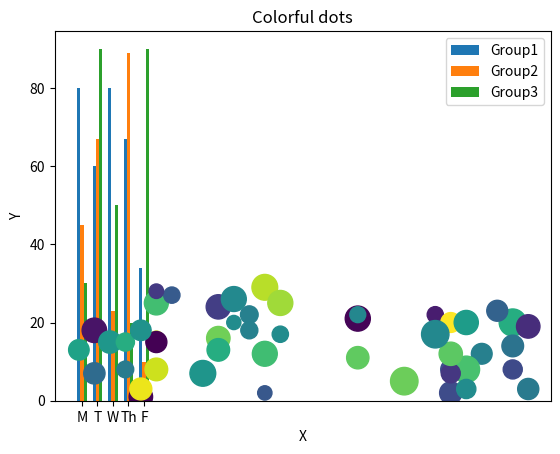

Reproduce this figure in Python.
#!/usr/bin/env python
# coding: utf-8

# In[2]:


import matplotlib.pyplot as plt
import numpy as np


# ### P1. Write a Python code to output the following graph. (or a similar one)
# ```
# The productivity values for the 3 groups are the following: 
# 
# g1 = [80, 60, 80, 67, 34]
# g2 = [45, 67, 23, 89, 10]
# g3 = [30, 90, 50, 20, 90]
# ```

# ![image.png](attachment:image.png)

# In[33]:


g = np.array([[80, 60, 80, 67, 34],[45, 67, 23, 89, 10],[30, 90, 50, 20, 90]])
ind = np.arange(5)
b_w= 0.20
t= ['M', 'T', 'W', 'Th', 'F']
plt.bar(ind, g[0], b_w, label='Group1')
plt.bar(ind+b_w, g[1], b_w, label='Group2')
plt.bar(ind+b_w*2, g[2], b_w, label='Group3')

plt.xlabel('Groups')
plt.ylabel('Popularity')
plt.title('Productivity during the week')
plt.legend()
plt.xticks(ind + b_w, t )

plt.show()


# ### P2. Write a Python code to output the following graph. (or a similar one)
# ```
# Draw 25 dots. Generate random x and y coordinates (integers from 1 to 30), random colors and random sizes (integers from 20 to 500) for the dots.
# ```
# 
# ```
# Նկարեք 25 կետեր. Կետերի համար գեներացրեք պատահական x և y կոորդինատներ (1-ից 30 միջակայքում int տիպի թվեր), պատահական գույներ ու պատահական չափսեր (20-ից 500 միջակայքում int տիպի թվեր)։
# ```

# ![image.png](attachment:image.png)

# In[159]:


x = np.random.randint(0,30,50)
y = np.random.randint(0,30,50)

c=np.random.randint(100,400,50)
s=np.random.randint(100,400,50)
plt.title('Colorful dots')
plt.xlabel('X')
plt.ylabel('Y')

plt.scatter(x,y,c,s)

plt.show()

